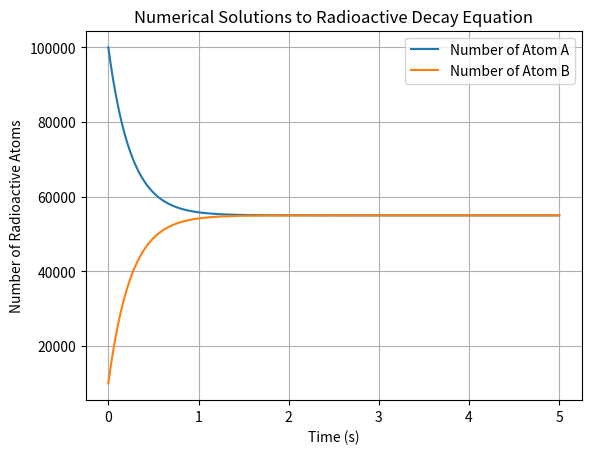

This chart was generated by the following Python code:
# -*- coding: utf-8 -*-
"""
Created on Tue Sep 17 13:57:03 2019

Solves the differential equations for a radioactive atom A decaying into
a radioactive atom B that decays into atom A. 
"""
#%%
import matplotlib.pyplot as plt

ka = 0.5 #rate constant for decay of atom A 
kb = 0.5 #rate constant for decay of atom B

def dn_adt(na, nb):
    '''Differential equation for the number of atom A.'''
    return(-na/ka + nb/kb)
    
def dn_bdt(na, nb):
    '''Differential equation for the number of atom B.'''
    return(-nb/kb + na/ka)

dt = 0.0001 #step size
t0 = 0 #initial condition for time
na0 = 100000 #initial number of atom A
nb0 = 10000 # initial number of atom B
tmax = 5 #max value of time
t = [t0] #list to contain t values
na = [na0] #list to contain number of A values
nb = [nb0] #list to contain number of B values


while t[-1] < tmax: #loop until tmax is reached
    #add dN/dt * dt to previous N values for atoms A and B
    na.append(na[-1] + dn_adt(na[-1], nb[-1])*dt) 
    nb.append(nb[-1] + dn_bdt(na[-1], nb[-1])*dt)
    t.append(t[-1] + dt) #add new x value to the list
    
    
plt.plot(t, na, label='Number of Atom A') #plotting numerical results
plt.plot(t, nb, label='Number of Atom B')
plt.title('Numerical Solutions to Radioactive Decay Equation')
plt.xlabel('Time (s)')
plt.ylabel('Number of Radioactive Atoms')
plt.grid(True)
plt.legend()

